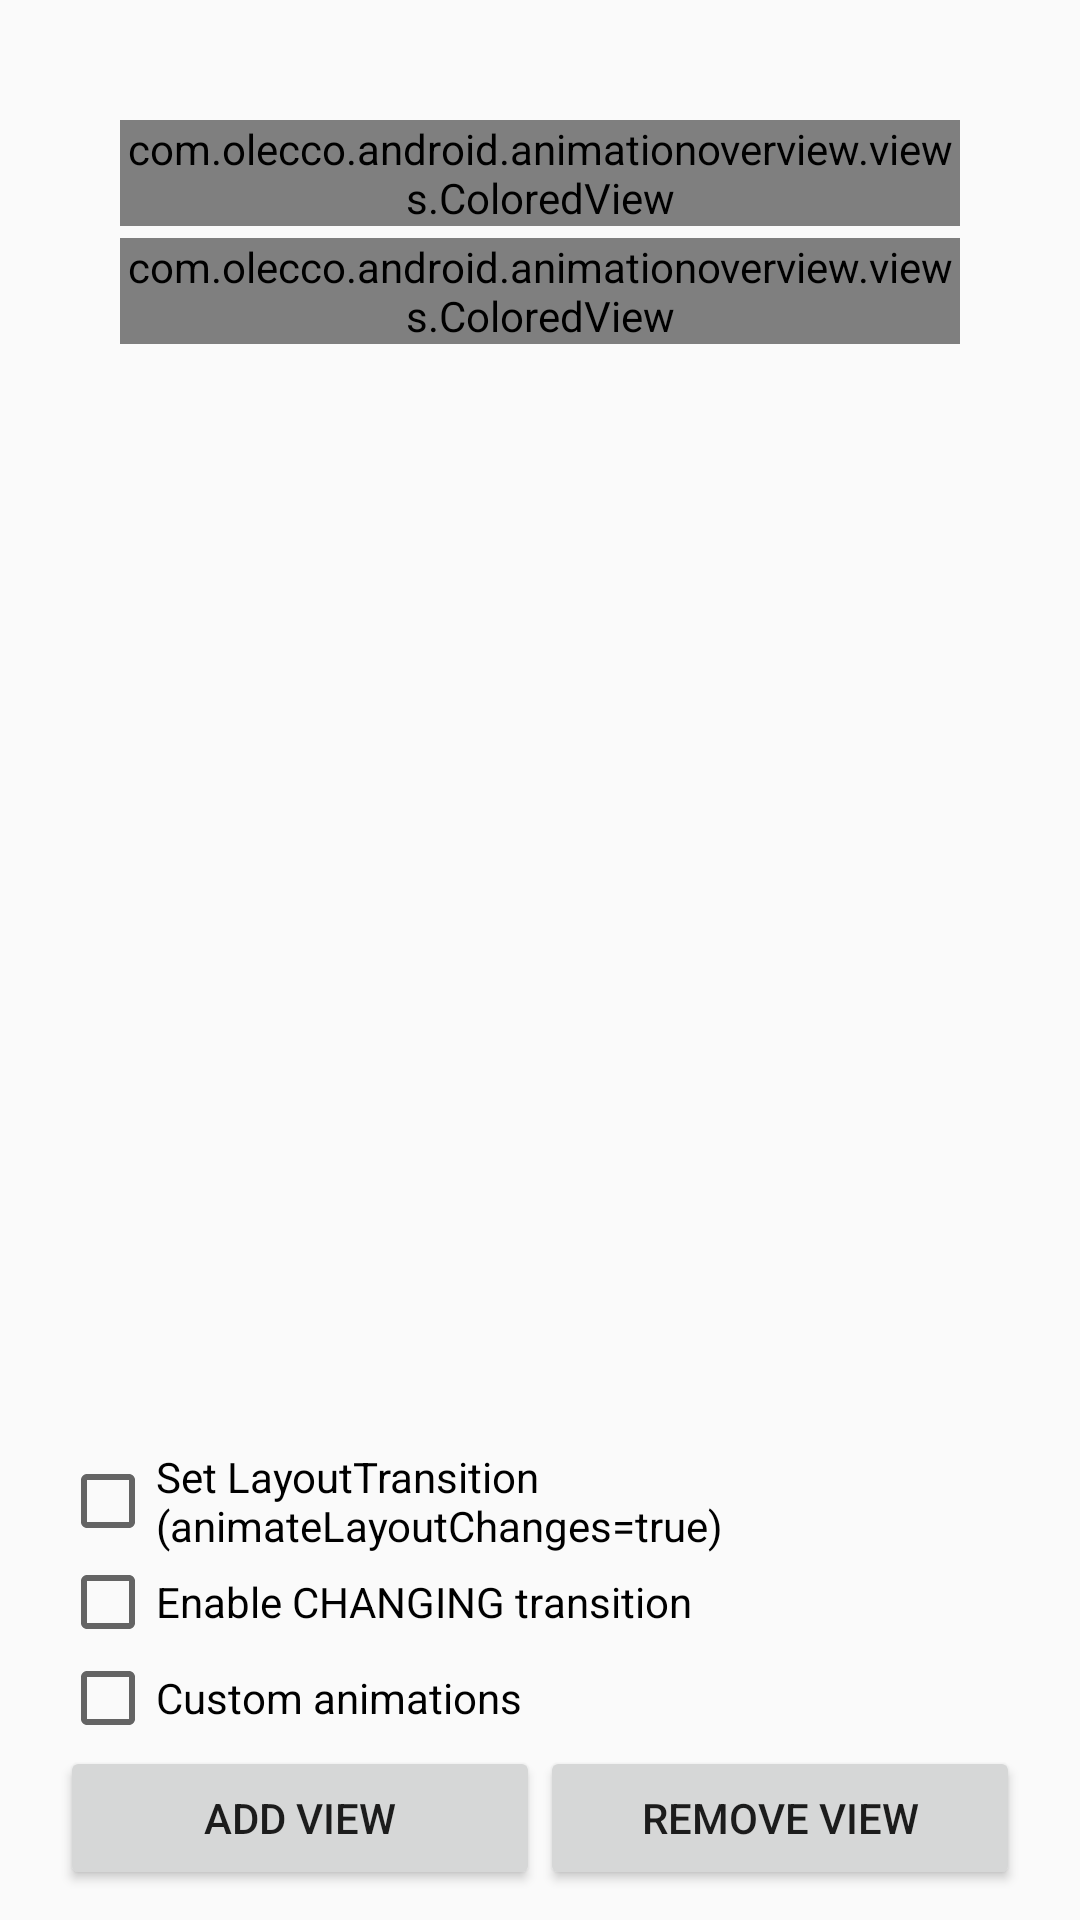

Produce the Android XML layout that renders to this screen, including the resource entries it uses.
<!-- AndroidManifest.xml: application theme AppTheme -->
<!-- res/layout/layout_transitions.xml -->
<?xml version="1.0" encoding="utf-8"?>


<RelativeLayout xmlns:android="http://schemas.android.com/apk/res/android"
    android:layout_width="match_parent"
    android:layout_height="match_parent">

    <ScrollView
        android:layout_width="match_parent"
        android:layout_height="match_parent"
        android:layout_above="@+id/button_area">

        <LinearLayout
            android:id="@+id/view_container"
            android:layout_width="match_parent"
            android:layout_height="wrap_content"
            android:layout_marginLeft="40dp"
            android:layout_marginRight="40dp"
            android:orientation="vertical">

            <com.example.android.animationoverview.views.ColoredView
                android:layout_width="match_parent"
                android:layout_height="wrap_content"
                android:layout_marginTop="40dp" />

            <com.example.android.animationoverview.views.ColoredView
                android:layout_width="match_parent"
                android:layout_height="wrap_content"
                android:layout_marginBottom="40dp"
                android:layout_marginTop="4dp" />

        </LinearLayout>

    </ScrollView>

    <LinearLayout
        android:id="@+id/button_area"
        android:layout_width="match_parent"
        android:layout_height="wrap_content"
        android:layout_alignParentBottom="true"
        android:orientation="vertical"
        android:paddingBottom="10dp"
        android:paddingLeft="20dp"
        android:paddingRight="20dp"
        android:paddingTop="10dp">

        <LinearLayout
            android:layout_width="match_parent"
            android:layout_height="wrap_content"
            android:orientation="vertical">

            <CheckBox
                android:id="@+id/set_transition_check"
                android:layout_width="wrap_content"
                android:layout_height="wrap_content"
                android:text="@string/set_transition" />

            <CheckBox
                android:id="@+id/enable_changing_check"
                android:layout_width="wrap_content"
                android:layout_height="wrap_content"
                android:text="@string/enable_changes" />

            <CheckBox
                android:id="@+id/custom_animations_check"
                android:layout_width="wrap_content"
                android:layout_height="wrap_content"
                android:text="@string/custom_animations" />

        </LinearLayout>

        <LinearLayout
            android:layout_width="match_parent"
            android:layout_height="wrap_content">

            <Button
                android:id="@+id/add_button"
                android:layout_width="0dp"
                android:layout_height="wrap_content"
                android:layout_weight="1"
                android:text="@string/add" />

            <Button
                android:id="@+id/remove_button"
                android:layout_width="0dp"
                android:layout_height="wrap_content"
                android:layout_weight="1"
                android:text="@string/remove" />

        </LinearLayout>

    </LinearLayout>

</RelativeLayout>
<!-- resources referenced by this layout -->
<resources>
  <string name="add">Add view</string>
  <string name="custom_animations">Custom animations</string>
  <string name="enable_changes">Enable CHANGING transition</string>
  <string name="remove">Remove view</string>
  <string name="set_transition">Set LayoutTransition (animateLayoutChanges=true)</string>
  <style name="AppTheme" parent="@android:style/Theme.Material.Light">
          
      </style>
</resources>
